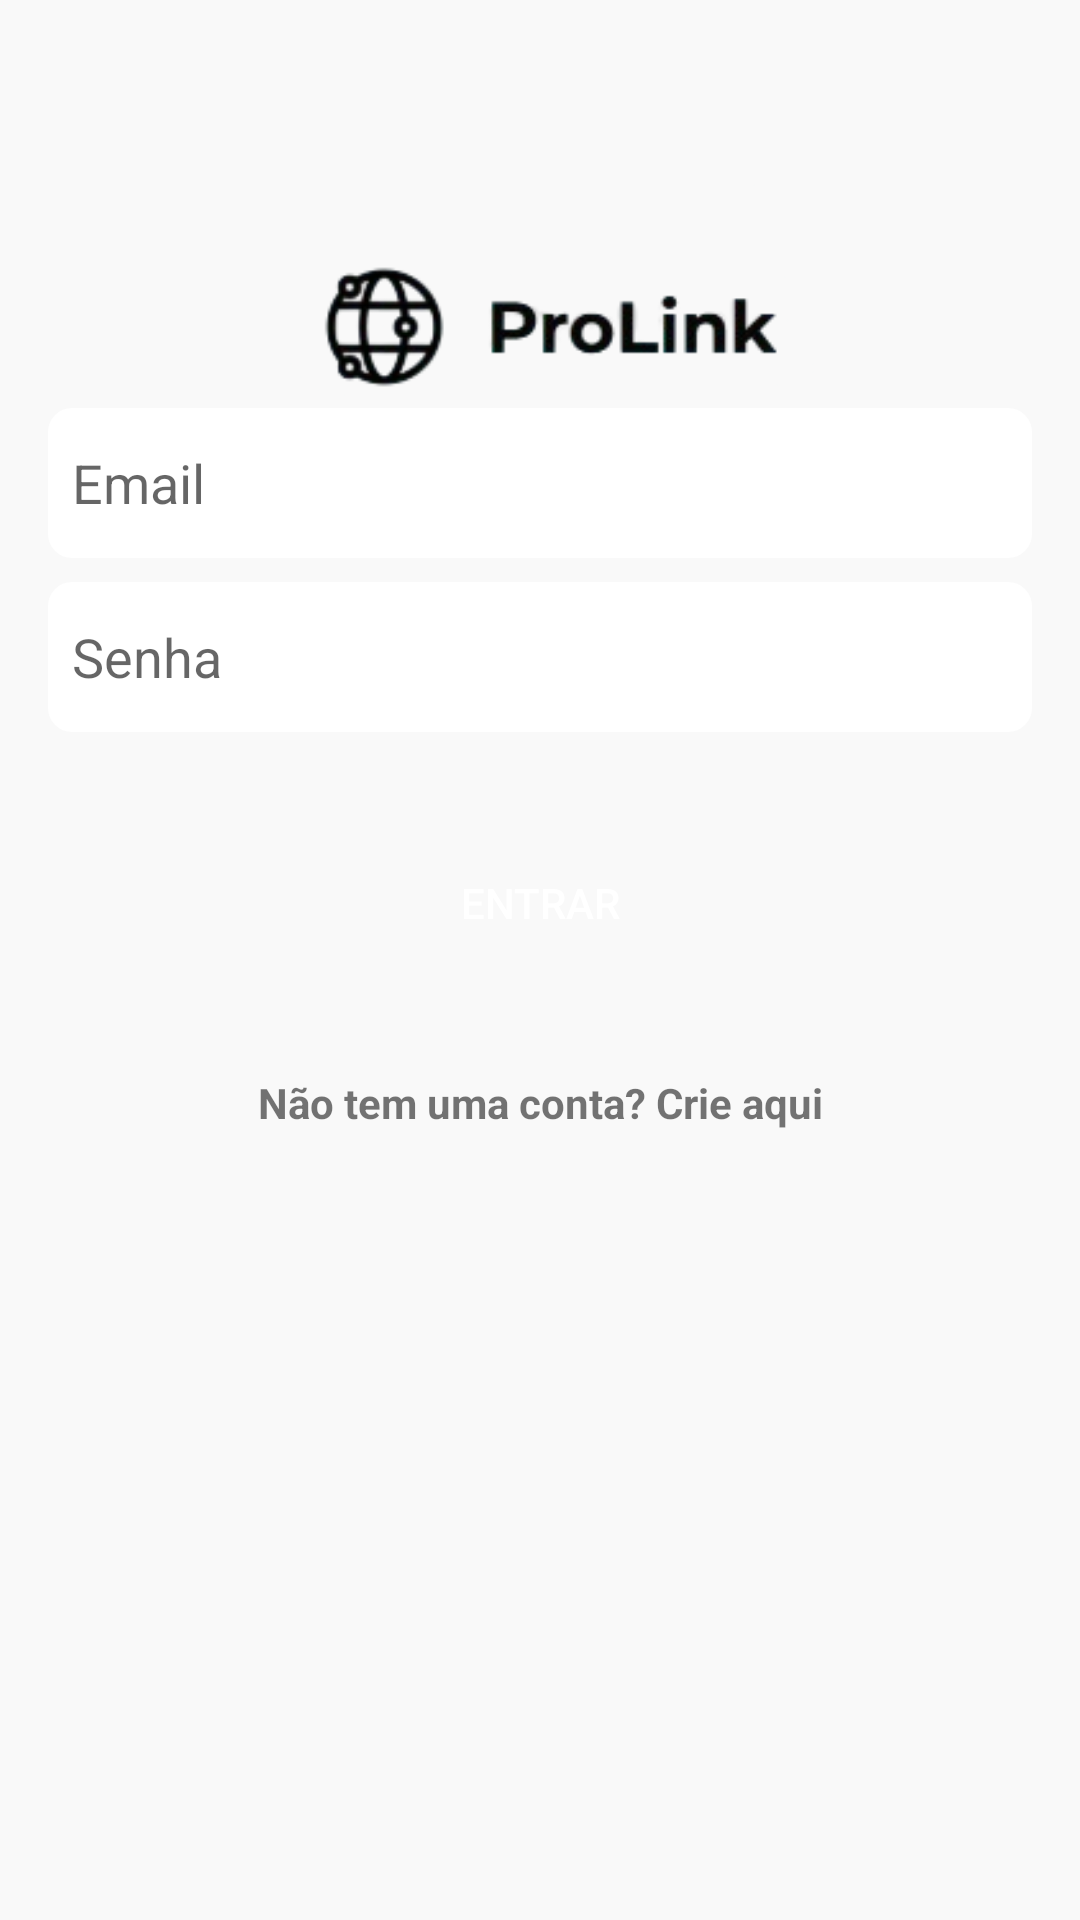

Here is an Android app screen rendered from its layout file. Give the layout XML and the strings, colors and styles it references.
<!-- AndroidManifest.xml: application theme Theme.Prolink -->
<!-- res/layout/activity_main.xml -->
<?xml version="1.0" encoding="utf-8"?>
<android.support.constraint.ConstraintLayout xmlns:android="http://schemas.android.com/apk/res/android"
    xmlns:app="http://schemas.android.com/apk/res-auto"
    xmlns:tools="http://schemas.android.com/tools"
    android:layout_width="match_parent"
    android:layout_height="match_parent"
    android:background="@color/bgColor"
    tools:context=".MainActivity">

    <EditText
        android:id="@+id/edit_email"
        android:layout_width="0dp"
        android:layout_height="50dp"
        android:layout_marginStart="16dp"
        android:layout_marginTop="136dp"
        android:layout_marginEnd="16dp"
        android:background="@drawable/bg_edittext_rounded"
        android:ems="10"
        android:hint="Email"
        android:inputType="textEmailAddress"
        android:paddingLeft="8dp"
        app:layout_constraintEnd_toEndOf="parent"
        app:layout_constraintHorizontal_bias="0.0"
        app:layout_constraintStart_toStartOf="parent"
        app:layout_constraintTop_toTopOf="parent" />

    <EditText
        android:id="@+id/edit_password"
        android:layout_width="0dp"
        android:layout_height="50dp"
        android:layout_marginTop="8dp"
        android:ems="10"
        android:hint="Senha"
        android:paddingLeft="8dp"
        android:inputType="textPassword"
        app:layout_constraintEnd_toEndOf="@+id/edit_email"
        android:background="@drawable/bg_edittext_rounded"
        app:layout_constraintHorizontal_bias="0.0"
        app:layout_constraintStart_toStartOf="@+id/edit_email"
        app:layout_constraintTop_toBottomOf="@+id/edit_email" />

    <Button
        android:id="@+id/btn_enter"
        android:layout_width="0dp"
        android:layout_height="50dp"
        android:layout_marginTop="32dp"
        android:text="@string/enter"
        android:background="@drawable/bg_button_rounded"
        android:textColor="@color/white"
        app:layout_constraintEnd_toEndOf="@+id/edit_password"
        app:layout_constraintStart_toStartOf="@+id/edit_password"
        app:layout_constraintTop_toBottomOf="@+id/edit_password" />


    <TextView
        android:id="@+id/txt_account"
        android:layout_width="wrap_content"
        android:layout_height="wrap_content"
        android:layout_marginTop="32dp"
        android:textStyle="bold"
        android:text="@string/signIn"
        app:layout_constraintEnd_toEndOf="@+id/btn_enter"
        app:layout_constraintStart_toStartOf="@+id/btn_enter"
        app:layout_constraintTop_toBottomOf="@+id/btn_enter" />

    <ImageView
        android:id="@+id/imageView"
        android:layout_width="213dp"
        android:layout_height="233dp"
        app:layout_constraintBottom_toTopOf="@+id/edit_email"
        app:layout_constraintEnd_toEndOf="parent"
        app:layout_constraintStart_toStartOf="parent"
        app:layout_constraintTop_toTopOf="parent"
        app:layout_constraintVertical_bias="1.0"
        app:srcCompat="@drawable/logo" />
</android.support.constraint.ConstraintLayout>
<!-- resources referenced by this layout -->
<resources>
  <color name="bgColor">#F9F9F9</color>
  <color name="white">#FFFFFFFF</color>
  <!-- drawable bg_edittext_rounded (drawable) -->
  <?xml version="1.0" encoding="utf-8"?>
  <shape xmlns:android="http://schemas.android.com/apk/res/android">
  
      <solid android:color="@color/white" />
      <corners android:radius="8dp"/>
  
  
  </shape>
  <!-- drawable logo: png bitmap (drawable, 13054 bytes) -->
  <string name="enter">Entrar</string>
  <string name="signIn">Não tem uma conta? Crie aqui</string>
  <style name="Theme.Prolink" parent="Theme.AppCompat.Light.DarkActionBar">
          
          <item name="colorPrimary">@color/purple_500</item>
          <item name="colorPrimaryDark">@color/purple_700</item>
          <item name="colorAccent">@color/teal_200</item>
          
      </style>
  <color name="purple_500">#FF6200EE</color>
  <color name="purple_700">#FF3700B3</color>
  <color name="teal_200">#FF03DAC5</color>
</resources>
